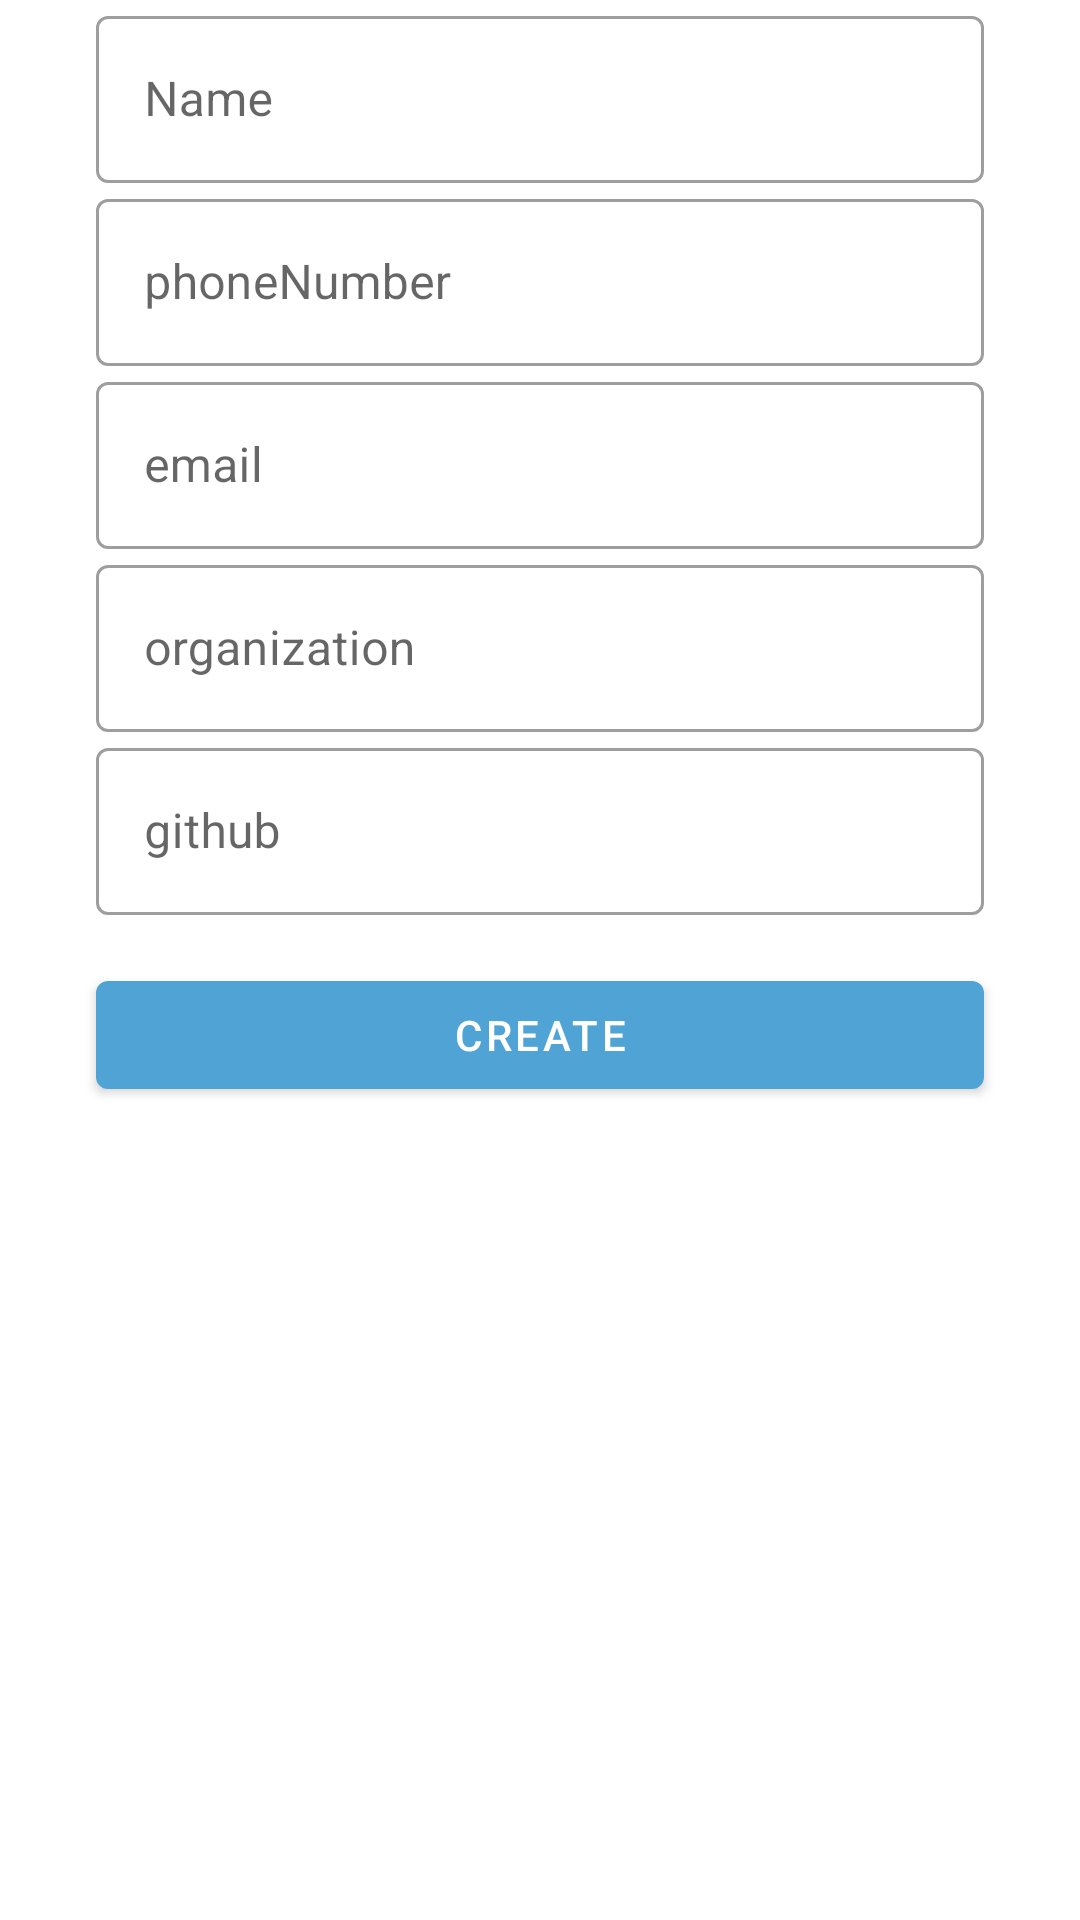

This screen was rendered from an Android layout file. Write that file and the resources it references.
<!-- AndroidManifest.xml: application theme AppTheme -->
<!-- res/layout/activity_add_item.xml -->
<?xml version="1.0" encoding="utf-8"?>
<ScrollView xmlns:android="http://schemas.android.com/apk/res/android"
    android:layout_width="match_parent"
    android:layout_height="match_parent"
    xmlns:app="http://schemas.android.com/apk/res-auto">

    <androidx.constraintlayout.widget.ConstraintLayout
        android:layout_width="match_parent"
        android:layout_height="wrap_content">

        <com.google.android.material.textfield.TextInputLayout
            android:id="@+id/name"
            style="@style/Widget.MaterialComponents.TextInputLayout.OutlinedBox"
            android:layout_width="match_parent"
            android:layout_height="wrap_content"
            android:layout_marginStart="32dp"
            android:layout_marginEnd="32dp"
            android:hint="Name"
            app:layout_constraintBottom_toTopOf="@+id/phoneNumber"
            app:layout_constraintEnd_toEndOf="parent"
            app:layout_constraintStart_toStartOf="parent"
            app:layout_constraintTop_toTopOf="parent"
            app:layout_constraintVertical_chainStyle="packed">

            <com.google.android.material.textfield.TextInputEditText
                android:id="@+id/nameInput"
                android:layout_width="match_parent"
                android:layout_height="wrap_content"
                android:inputType="textEmailAddress" />

        </com.google.android.material.textfield.TextInputLayout>

        <com.google.android.material.textfield.TextInputLayout
            android:id="@+id/phoneNumber"
            style="@style/Widget.MaterialComponents.TextInputLayout.OutlinedBox"
            android:layout_width="match_parent"
            android:layout_height="wrap_content"
            android:layout_marginStart="32dp"
            android:layout_marginEnd="32dp"
            android:hint="phoneNumber"
            app:layout_constraintBottom_toTopOf="@+id/email"
            app:layout_constraintEnd_toEndOf="parent"
            app:layout_constraintStart_toStartOf="parent"
            app:layout_constraintTop_toBottomOf="@id/name"
            app:layout_constraintVertical_chainStyle="packed">

            <com.google.android.material.textfield.TextInputEditText
                android:id="@+id/phoneNumberInput"
                android:layout_width="match_parent"
                android:layout_height="wrap_content"
                android:inputType="textEmailAddress" />

        </com.google.android.material.textfield.TextInputLayout>


        <com.google.android.material.textfield.TextInputLayout
            android:id="@+id/email"
            style="@style/Widget.MaterialComponents.TextInputLayout.OutlinedBox"
            android:layout_width="match_parent"
            android:layout_height="wrap_content"
            android:layout_marginStart="32dp"
            android:layout_marginEnd="32dp"
            android:hint="email"
            app:layout_constraintBottom_toTopOf="@+id/organization"
            app:layout_constraintEnd_toEndOf="parent"
            app:layout_constraintStart_toStartOf="parent"
            app:layout_constraintTop_toBottomOf="@id/phoneNumber"
            app:layout_constraintVertical_chainStyle="packed">

            <com.google.android.material.textfield.TextInputEditText
                android:id="@+id/emailInput"
                android:layout_width="match_parent"
                android:layout_height="wrap_content"
                android:inputType="textEmailAddress" />

        </com.google.android.material.textfield.TextInputLayout>


        <com.google.android.material.textfield.TextInputLayout
            android:id="@+id/organization"
            style="@style/Widget.MaterialComponents.TextInputLayout.OutlinedBox"
            android:layout_width="match_parent"
            android:layout_height="wrap_content"
            android:layout_marginStart="32dp"
            android:layout_marginEnd="32dp"
            android:hint="organization"
            app:layout_constraintBottom_toTopOf="@+id/github"
            app:layout_constraintEnd_toEndOf="parent"
            app:layout_constraintStart_toStartOf="parent"
            app:layout_constraintTop_toBottomOf="@id/email"
            app:layout_constraintVertical_chainStyle="packed">

            <com.google.android.material.textfield.TextInputEditText
                android:id="@+id/organizationInput"
                android:layout_width="match_parent"
                android:layout_height="wrap_content"
                android:inputType="textEmailAddress" />

        </com.google.android.material.textfield.TextInputLayout>


        <com.google.android.material.textfield.TextInputLayout
            android:id="@+id/github"
            style="@style/Widget.MaterialComponents.TextInputLayout.OutlinedBox"
            android:layout_width="match_parent"
            android:layout_height="wrap_content"
            android:layout_marginStart="32dp"
            android:layout_marginEnd="32dp"
            android:hint="github"
            app:layout_constraintBottom_toTopOf="@+id/createButton"
            app:layout_constraintEnd_toEndOf="parent"
            app:layout_constraintStart_toStartOf="parent"
            app:layout_constraintTop_toBottomOf="@id/organization"
            app:layout_constraintVertical_chainStyle="packed">

            <com.google.android.material.textfield.TextInputEditText
                android:id="@+id/githubInput"
                android:layout_width="match_parent"
                android:layout_height="wrap_content"
                android:inputType="textEmailAddress" />

        </com.google.android.material.textfield.TextInputLayout>

        <com.google.android.material.button.MaterialButton
            android:id="@+id/createButton"
            android:layout_width="match_parent"
            android:layout_height="wrap_content"
            android:layout_marginStart="32dp"
            android:layout_marginTop="16dp"
            android:layout_marginEnd="32dp"
            android:text="Create"
            app:layout_constraintBottom_toBottomOf="parent"
            app:layout_constraintEnd_toEndOf="parent"
            app:layout_constraintStart_toStartOf="parent"
            app:layout_constraintTop_toBottomOf="@+id/github" />

        <ProgressBar
            android:id="@+id/progressBar"
            android:layout_width="wrap_content"
            android:layout_height="wrap_content"
            android:visibility="invisible"
            app:layout_constraintBottom_toBottomOf="@+id/createButton"
            app:layout_constraintEnd_toEndOf="@+id/createButton"
            app:layout_constraintStart_toStartOf="@+id/createButton"
            app:layout_constraintTop_toTopOf="@+id/createButton" />


    </androidx.constraintlayout.widget.ConstraintLayout>
</ScrollView>
<!-- resources referenced by this layout -->
<resources>
  <style name="AppTheme" parent="Theme.MaterialComponents.DayNight.NoActionBar">
          <item name="colorPrimary">@color/blue700</item>
          <item name="colorSecondary">@color/orange500</item>
          <item name="colorPrimaryDark">@color/blue800</item>
      </style>
  <color name="blue700">#50A4D5</color>
  <color name="orange500">#F9AA33</color>
  <color name="blue800">#084660</color>
</resources>
